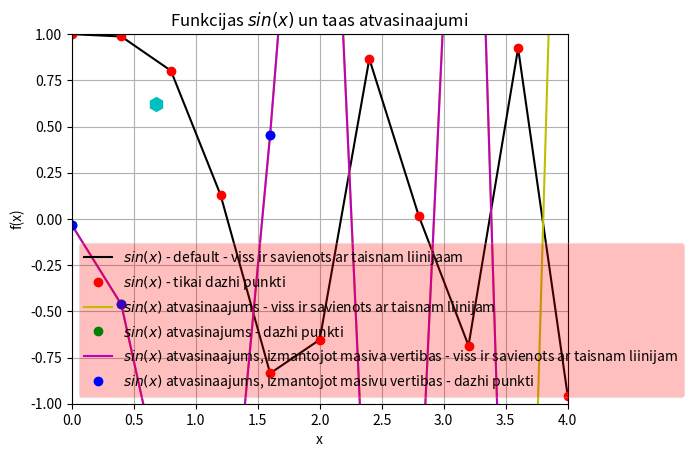

Write the Python code that produced this figure.
# print(vars())
import sys
sys.path.append('/usr/local/anaconda3/lib/python3.6/site-packages')
# print(vars())
from numpy import cos, linspace
# print(vars())

def f(x):
    return cos(x*x)

x = linspace(0,4,11)
# print(vars())

y = f(x)

from matplotlib import pyplot as plt
legend = []
#print(legend)
#print(plt.__doc__)
plt.axis([0, 4, -1, 1])
plt.grid()
plt.xlabel("x")
plt.ylabel("f(x)")
plt.title("Funkcijas $sin(x)$ un taas atvasinaajumi")
plt.plot(x,y,"k")
legend.append("$sin(x)$ - default - viss ir savienots ar taisnam liinijaam")
#print(legend)
plt.plot(x,y,"ro")
legend.append("$sin(x)$ - tikai dazhi punkti")
#print(legend)

N = len(x)
deltax = x[1] - x[0]
derivative = []
for i in range(N):
    temp = (f(x[i] + deltax) - f(x[i])) / deltax
    derivative.append(temp)

plt.plot(x,derivative,"y")
legend.append("$sin(x)$ atvasinaajums - viss ir savienots ar taisnam liinijam")
plt.plot(x,derivative,"go")
legend.append("$sin(x)$ atvasinajums - dazhi punkti")

atvas_caur_masivu = []
for i in range(N-1):
    temp = (y[i+1] - y[i]) / (x[i+1] - x[i])
    atvas_caur_masivu.append(temp)

plt.plot(x[0:N-1],atvas_caur_masivu,"m")
legend.append("$sin(x)$ atvasinaajums, izmantojot masiva vertibas - viss ir savienots ar taisnam liinijam")
plt.plot(x[0:N-1],atvas_caur_masivu,"bo")
legend.append("$sin(x)$ atvasinaajums, izmantojot masivu vertibas - dazhi punkti")





plt.plot(0.680,0.620,"ch",markersize = 10)

#print(plt.legend.__doc__)
#plt.legend(legend, loc = "upper left")
plt.legend(legend, loc = 3,fancybox=True, framealpha =0.25, facecolor="red")
plt.show()
